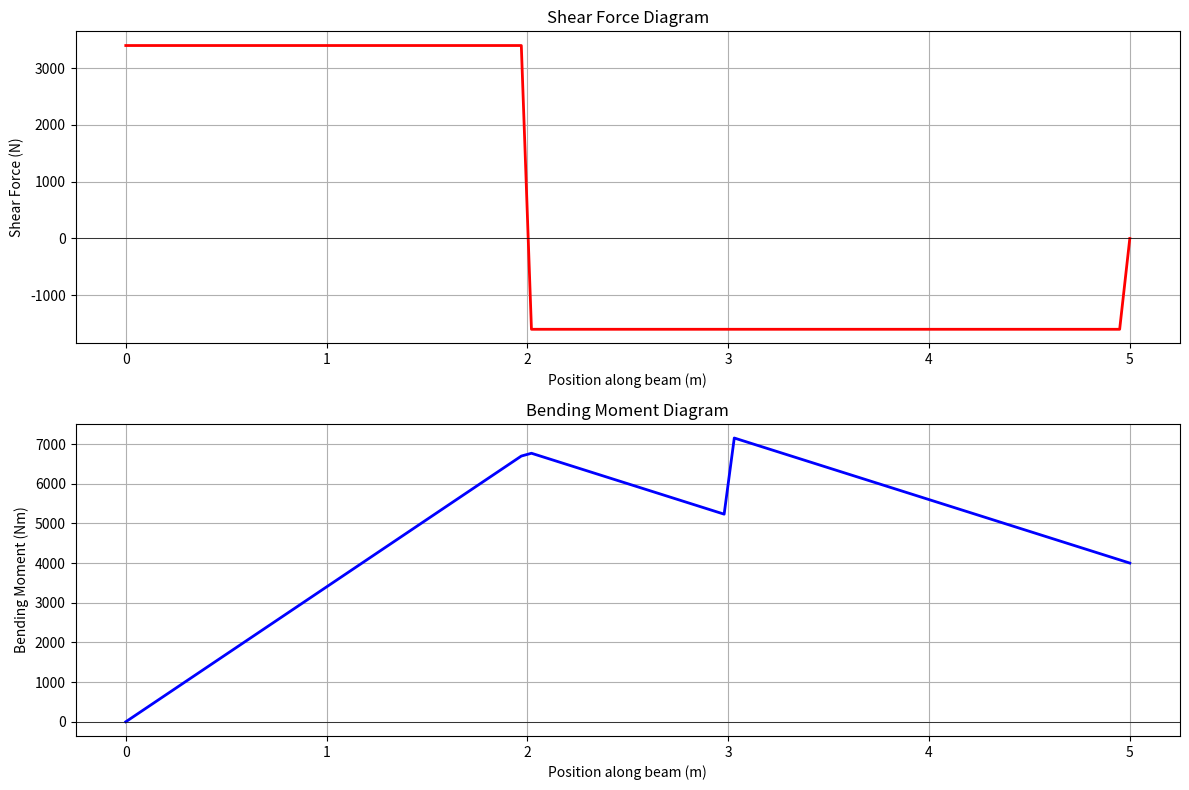
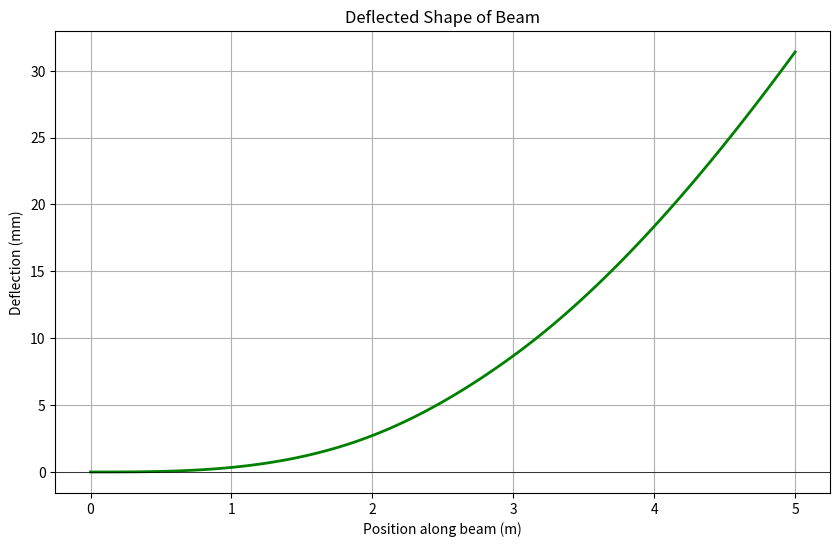
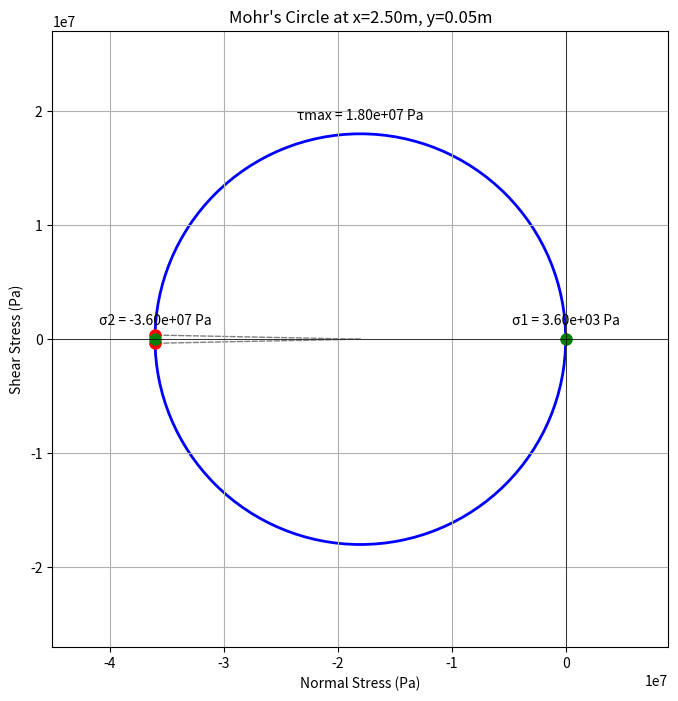

Reproduce these figures in Python, in order.
import numpy as np
import matplotlib.pyplot as plt
from matplotlib.patches import Circle, ConnectionPatch
from scipy.integrate import odeint

class EulerBernoulliBeam:
    def __init__(self, length, E, I, support_type='simply_supported'):
        """
        Initialize the beam with given properties.

        Parameters:
            length (float): Length of the beam (m)
            E (float): Young's modulus (Pa)
            I (float): Area moment of inertia (m^4)
            support_type (str): Type of support ('cantilever', 'simply_supported', 'fixed_fixed')
        """
        self.length = length
        self.E = E  # Young's modulus
        self.I = I  # Moment of inertia
        self.support_type = support_type
        self.loads = []  # List to store loads: ('point', pos, mag) or ('distributed', start, end, mag) or ('moment', pos, mag)
        self.reactions = None

    def add_point_load(self, position, magnitude):
        """Add a point load to the beam."""
        self.loads.append(('point', position, magnitude))

    def add_distributed_load(self, start_pos, end_pos, magnitude):
        """Add a distributed load to the beam."""
        self.loads.append(('distributed', start_pos, end_pos, magnitude))

    def add_moment_load(self, position, magnitude):
        """Add a moment load to the beam."""
        self.loads.append(('moment', position, magnitude))

    def calculate_reactions(self):
        """Calculate support reactions based on loads and support type."""
        if self.support_type == 'cantilever':
            total_force = 0
            total_moment = 0

            for load in self.loads:
                if load[0] == 'point':
                    _, pos, mag = load
                    total_force += mag
                    total_moment += mag * pos
                elif load[0] == 'distributed':
                    _, start, end, mag = load
                    length = end - start
                    total_force += mag * length
                    total_moment += mag * length * (start + end)/2
                elif load[0] == 'moment':
                    _, pos, mag = load
                    total_moment += mag

            self.reactions = {'R1': -total_force, 'M1': -total_moment}

        elif self.support_type == 'simply_supported':
            total_force = 0
            sum_moments_R1 = 0

            for load in self.loads:
                if load[0] == 'point':
                    _, pos, mag = load
                    total_force += mag
                    sum_moments_R1 += mag * pos
                elif load[0] == 'distributed':
                    _, start, end, mag = load
                    length = end - start
                    total_force += mag * length
                    sum_moments_R1 += mag * length * (start + end)/2
                elif load[0] == 'moment':
                    _, pos, mag = load
                    sum_moments_R1 += mag

            R2 = -sum_moments_R1 / self.length
            R1 = -total_force - R2
            self.reactions = {'R1': R1, 'R2': R2}

        elif self.support_type == 'fixed_fixed':
            total_force = 0
            sum_moments = 0

            for load in self.loads:
                if load[0] == 'point':
                    _, pos, mag = load
                    total_force += mag
                    sum_moments += mag * pos
                elif load[0] == 'distributed':
                    _, start, end, mag = load
                    length = end - start
                    total_force += mag * length
                    sum_moments += mag * length * (start + end)/2
                elif load[0] == 'moment':
                    _, pos, mag = load
                    sum_moments += mag

            R1 = -total_force / 2
            R2 = -total_force / 2
            M1 = total_force * self.length / 12 - sum_moments / 2
            M2 = -total_force * self.length / 12 - sum_moments / 2
            self.reactions = {'R1': R1, 'R2': R2, 'M1': M1, 'M2': M2}

    def shear_force(self, x):
        """Calculate shear force at position x."""
        V = 0

        if self.support_type == 'cantilever':
            if x >= 0:
                V += self.reactions['R1']
        elif self.support_type == 'simply_supported':
            if x >= 0:
                V += self.reactions['R1']
            if x >= self.length:
                V += self.reactions['R2']
        elif self.support_type == 'fixed_fixed':
            if x >= 0:
                V += self.reactions['R1']
            if x >= self.length:
                V += self.reactions['R2']

        for load in self.loads:
            if load[0] == 'point':
                _, pos, mag = load
                if x >= pos:
                    V += mag
            elif load[0] == 'distributed':
                _, start, end, mag = load
                if x > start:
                    if x <= end:
                        V += mag * (x - start)
                    else:
                        V += mag * (end - start)

        return V

    def bending_moment(self, x):
        """Calculate bending moment at position x."""
        M = 0

        if self.support_type == 'cantilever':
            if x >= 0:
                M += self.reactions['M1']
                M += self.reactions['R1'] * x
        elif self.support_type == 'simply_supported':
            if x >= 0:
                M += self.reactions['R1'] * x
            if x >= self.length:
                M += self.reactions['R2'] * (x - self.length)
        elif self.support_type == 'fixed_fixed':
            if x >= 0:
                M += self.reactions['M1']
                M += self.reactions['R1'] * x
            if x >= self.length:
                M += self.reactions['M2']
                M += self.reactions['R2'] * (x - self.length)

        for load in self.loads:
            if load[0] == 'point':
                _, pos, mag = load
                if x >= pos:
                    M += mag * (x - pos)
            elif load[0] == 'distributed':
                _, start, end, mag = load
                if x > start:
                    if x <= end:
                        M += mag * (x - start)**2 / 2
                    else:
                        M += mag * (end - start) * (x - (start + end)/2)
            elif load[0] == 'moment':
                _, pos, mag = load
                if x >= pos:
                    M += mag

        return M

    def deflection(self, x):
        """Calculate deflection at position x using numerical integration."""
        # Solve the differential equation EI*d4y/dx4 = w(x)
        # We'll use the double integration method

        # First, calculate M(x) at discrete points
        n_points = 100
        x_vals = np.linspace(0, self.length, n_points)
        M_vals = np.array([self.bending_moment(x) for x in x_vals])

        # Integrate M(x)/EI twice to get deflection
        theta = np.zeros_like(x_vals)
        y = np.zeros_like(x_vals)

        # Numerical integration (trapezoidal rule)
        for i in range(1, n_points):
            dx = x_vals[i] - x_vals[i-1]
            theta[i] = theta[i-1] + 0.5 * (M_vals[i-1] + M_vals[i]) / (self.E * self.I) * dx
            y[i] = y[i-1] + 0.5 * (theta[i-1] + theta[i]) * dx

        # Apply boundary conditions
        if self.support_type == 'simply_supported':
            # y(0) = 0 and y(L) = 0 already satisfied by initial conditions
            pass
        elif self.support_type == 'cantilever':
            # y(0) = 0 and theta(0) = 0 already satisfied
            pass
        elif self.support_type == 'fixed_fixed':
            # y(0) = 0 and y(L) = 0, theta(0) = 0 and theta(L) = 0
            # Our simple integration doesn't enforce all these, but we'll adjust
            y -= y[-1] * x_vals / self.length

        # Find deflection at requested x
        return np.interp(x, x_vals, y)

    def stress_at_point(self, x, y, z, beam_height):
        """
        Calculate normal and shear stress at a point in the beam.

        Parameters:
            x (float): Position along beam length
            y (float): Vertical position from neutral axis (positive up)
            z (float): Horizontal position from centroid
            beam_height (float): Total height of beam cross-section

        Returns:
            tuple: (sigma_x, tau_xy) normal and shear stress
        """
        M = self.bending_moment(x)
        V = self.shear_force(x)

        # Normal stress due to bending (sigma_x)
        sigma_x = -M * y / self.I

        # Shear stress (tau_xy) - simplified for rectangular cross-section
        Q = (beam_height**2 / 8 - y**2 / 2) * beam_height/2  # First moment of area
        tau_xy = V * Q / (self.I * beam_height)

        return sigma_x, tau_xy

    def plot_sfd_bmd(self, n_points=100):
        """Plot Shear Force Diagram and Bending Moment Diagram."""
        x_vals = np.linspace(0, self.length, n_points)
        V_vals = np.array([self.shear_force(x) for x in x_vals])
        M_vals = np.array([self.bending_moment(x) for x in x_vals])

        plt.figure(figsize=(12, 8))

        plt.subplot(2, 1, 1)
        plt.plot(x_vals, V_vals, 'r-', linewidth=2)
        plt.title('Shear Force Diagram')
        plt.xlabel('Position along beam (m)')
        plt.ylabel('Shear Force (N)')
        plt.grid(True)
        plt.axhline(0, color='k', linestyle='-', linewidth=0.5)

        plt.subplot(2, 1, 2)
        plt.plot(x_vals, M_vals, 'b-', linewidth=2)
        plt.title('Bending Moment Diagram')
        plt.xlabel('Position along beam (m)')
        plt.ylabel('Bending Moment (Nm)')
        plt.grid(True)
        plt.axhline(0, color='k', linestyle='-', linewidth=0.5)

        plt.tight_layout()
        plt.show()

    def plot_deflection(self, n_points=100):
        """Plot the deflected shape of the beam."""
        x_vals = np.linspace(0, self.length, n_points)
        y_vals = np.array([self.deflection(x) for x in x_vals])

        plt.figure(figsize=(10, 6))
        plt.plot(x_vals, y_vals * 1000, 'g-', linewidth=2)  # Convert to mm for visibility
        plt.title('Deflected Shape of Beam')
        plt.xlabel('Position along beam (m)')
        plt.ylabel('Deflection (mm)')
        plt.grid(True)
        plt.axhline(0, color='k', linestyle='-', linewidth=0.5)
        plt.show()

    def plot_mohr_circle(self, x, y, z, beam_height):
        """Plot Mohr's Circle for stress at a given point."""
        sigma_x, tau_xy = self.stress_at_point(x, y, z, beam_height)
        sigma_y = 0  # Assuming no stress in y-direction

        # Calculate principal stresses and max shear
        sigma_avg = (sigma_x + sigma_y) / 2
        R = np.sqrt(((sigma_x - sigma_y) / 2)**2 + tau_xy**2)
        sigma_1 = sigma_avg + R
        sigma_2 = sigma_avg - R
        tau_max = R

        # Create figure
        fig, ax = plt.subplots(figsize=(8, 8))

        # Plot Mohr's circle
        circle = Circle((sigma_avg, 0), R, fill=False, edgecolor='blue', linewidth=2)
        ax.add_patch(circle)

        # Plot original stress point
        ax.plot(sigma_x, tau_xy, 'ro', markersize=8)
        ax.plot(sigma_x, -tau_xy, 'ro', markersize=8)

        # Plot principal stresses
        ax.plot([sigma_1, sigma_2], [0, 0], 'go', markersize=8)

        # Plot lines connecting points
        line1 = ConnectionPatch((sigma_avg, 0), (sigma_x, tau_xy), 'data', 'data', linestyle='--', color='gray')
        line2 = ConnectionPatch((sigma_avg, 0), (sigma_x, -tau_xy), 'data', 'data', linestyle='--', color='gray')
        ax.add_patch(line1)
        ax.add_patch(line2)

        # Set plot limits and labels
        ax.set_xlim(sigma_avg - 1.5*R, sigma_avg + 1.5*R)
        ax.set_ylim(-1.5*R, 1.5*R)
        ax.axhline(0, color='k', linestyle='-', linewidth=0.5)
        ax.axvline(0, color='k', linestyle='-', linewidth=0.5)
        ax.set_aspect('equal')
        ax.grid(True)

        ax.set_title(f"Mohr's Circle at x={x:.2f}m, y={y:.2f}m")
        ax.set_xlabel('Normal Stress (Pa)')
        ax.set_ylabel('Shear Stress (Pa)')

        # Add annotations
        ax.annotate(f'σ1 = {sigma_1:.2e} Pa', (sigma_1, 0), textcoords="offset points", xytext=(0,10), ha='center')
        ax.annotate(f'σ2 = {sigma_2:.2e} Pa', (sigma_2, 0), textcoords="offset points", xytext=(0,10), ha='center')
        ax.annotate(f'τmax = {tau_max:.2e} Pa', (sigma_avg, R), textcoords="offset points", xytext=(0,10), ha='center')

        plt.show()

        return sigma_1, sigma_2, tau_max

# Example usage with moment load
if __name__ == "__main__":
    # Beam properties
    length = 5.0  # m
    E = 200e9  # Pa (steel)
    I = 8.33e-6  # m^4 (rectangular 0.1m x 0.2m)
    beam_height = 0.2  # m

    # Create beam
    beam = EulerBernoulliBeam(length, E, I, support_type='simply_supported')

    # Add loads
    beam.add_point_load(2.0, -5000)  # 5000 N downward at 2m
    beam.add_moment_load(3.0, 2000)  # 2000 Nm clockwise moment at 3m

    # Calculate reactions
    beam.calculate_reactions()
    print("Reactions:", beam.reactions)

    # Plot diagrams
    beam.plot_sfd_bmd()
    beam.plot_deflection()

    # Analyze stress at a point and plot Mohr's circle
    x_analysis = 2.5  # m along beam
    y_analysis = 0.05  # m from neutral axis (top of beam)
    z_analysis = 0.0  # m (center of width)

    sigma_1, sigma_2, tau_max = beam.plot_mohr_circle(x_analysis, y_analysis, z_analysis, beam_height)
    print(f"Principal stresses at x={x_analysis}m: σ1={sigma_1:.2e} Pa, σ2={sigma_2:.2e} Pa")
    print(f"Maximum shear stress: {tau_max:.2e} Pa")
